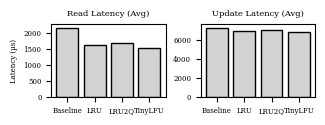

Generate this figure with matplotlib:
# -*- coding: utf-8 -*-
import matplotlib
matplotlib.use('Agg')

import matplotlib.pyplot as plt
import numpy as np

# =========================
# Data (REAL)
# =========================
policies = ["Baseline", "LRU", "LRU2Q", "TinyLFU"]

# Average latency (us)
read_avg = [2167.48, 1634.50, 1699.79, 1541.50]
update_avg = [7265.36, 6881.39, 7083.31, 6835.53]

x = np.arange(len(policies))

# =========================
# Style (paper)
# =========================
plt.rcParams.update({
    "font.family": "serif",
    "font.size": 5
})

fig, axes = plt.subplots(1, 2, figsize=(3.2, 1.2))

# =========================
# READ
# =========================
axes[0].bar(x, read_avg, color='lightgray', edgecolor='black')

axes[0].set_title("Read Latency (Avg)")
axes[0].set_xticks(x)
axes[0].set_xticklabels(policies)
axes[0].set_ylabel("Latency (µs)")

# =========================
# UPDATE
# =========================
axes[1].bar(x, update_avg, color='lightgray', edgecolor='black')

axes[1].set_title("Update Latency (Avg)")
axes[1].set_xticks(x)
axes[1].set_xticklabels(policies)

# =========================
# Save
# =========================
output_file = "latency_avg_bar.png"

plt.tight_layout()
plt.savefig(output_file, dpi=300, bbox_inches="tight")
plt.close()

print(f"Figure saved as: {output_file}")
